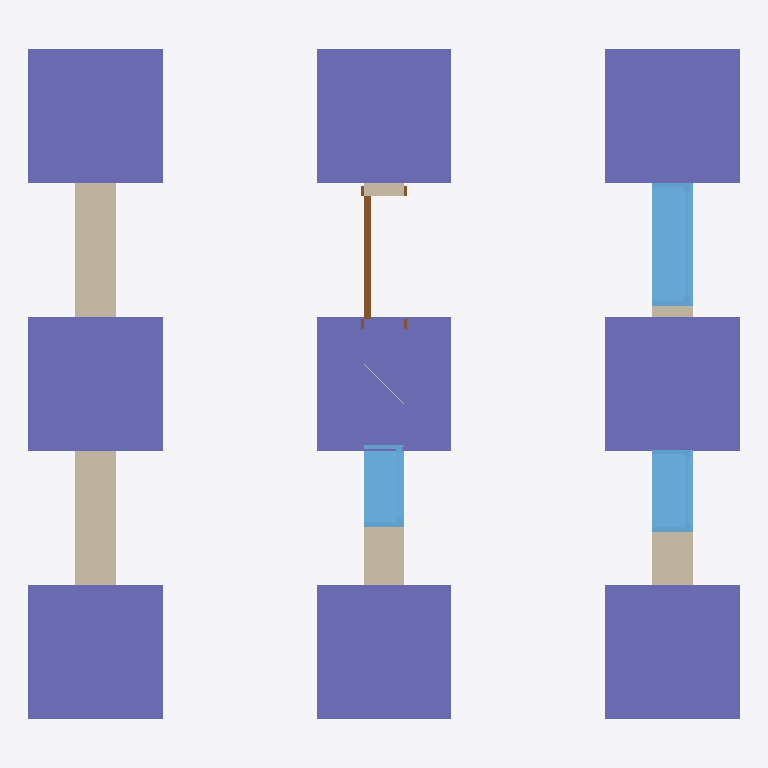
Plan cut of the same IFC building model at storey 'Level 1' (level 0.00 m, cut at 1.40 m), seen from above with north up, elements coloured by IFC class: 9 columns (violet), 3 walls (beige), 3 windows (light blue), 1 door (brown). Cut surfaces are drawn darker.
Extent 5.3 m × 5.0 m × 8.0 m (x, y, z). Storeys (1): Level 1 at 0.00 m. Elements (16): 9 IfcColumnStandardCase, 3 IfcWallStandardCase, 3 IfcWindow, 1 IfcDoor.

HEADER;
FILE_DESCRIPTION((''),'2;1');
FILE_NAME('','2018-03-14T15:49:55',(''),(''),'Xbim File Processor version 4.0.0.0','Xbim version 4.0.0.0','');
FILE_SCHEMA(('IFC4'));
ENDSEC;
DATA;
#94=IFCPROJECT('2YGsmhohj5xfsMzY1I0trJ',#42,'0001',$,$,'Project Name','Project Status',(#83,#91),#78);
#1139=IFCSITE('2YGsmhohj5xfsMzY1I0trH',#42,'Default',$,'',#1138,$,$,.ELEMENT.,$,$,$,$,$);
#104=IFCBUILDING('2YGsmhohj5xfsMzY1I0trI',#42,'',$,$,#32,$,'',.ELEMENT.,$,$,$);
#113=IFCBUILDINGSTOREY('2YGsmhohj5xfsMzY2j$8EK',#42,'Level 1',$,$,#111,$,'Level 1',.ELEMENT.,0.0);
#2888=IFCCOLUMNSTANDARDCASE('3EAKj5DZL9mO9D62tvVzMt',#2889,'New-Stud',$,$,#2900,#2899,$,$);
#2914=IFCCOLUMNSTANDARDCASE('3OWRifs2n5NgTy4hDnob7m',#2889,'New-Stud',$,$,#2925,#2924,$,$);
#2939=IFCCOLUMNSTANDARDCASE('1WjWWT2kr6vgwyLn2ClSH9',#2889,'New-Stud',$,$,#2950,#2949,$,$);
#3039=IFCCOLUMNSTANDARDCASE('19165Rgh9CLf6aGVzDe5D2',#2889,'New-Stud',$,$,#3050,#3049,$,$);
#3089=IFCCOLUMNSTANDARDCASE('3BWZi7OFz0ZvznMsdTbQez',#2889,'New-Stud',$,$,#3100,#3099,$,$);
#3064=IFCCOLUMNSTANDARDCASE('3GOeLhDRn6KOMvEOowdJkY',#2889,'New-Stud',$,$,#3075,#3074,$,$);
#2964=IFCCOLUMNSTANDARDCASE('12HPL7APvFY9Re_4oUGfoY',#2889,'New-Stud',$,$,#2975,#2974,$,$);
#3014=IFCCOLUMNSTANDARDCASE('2KMLdtdf53_P8x1BiOW8IN',#2889,'New-Stud',$,$,#3025,#3024,$,$);
#2989=IFCCOLUMNSTANDARDCASE('1ggt2tYgXAKOqwPwBxTGOM',#2889,'New-Stud',$,$,#3000,#2999,$,$);
#155=IFCWALLSTANDARDCASE('1tYrTtExH1xREQ8WFH__MQ',#42,'Basic Wall:Generic - 300mm:309100',$,'Basic Wall:Generic - 300mm:6291',#124,#151,'309100',$);
#1057=IFCWINDOW('1tYrTtExH1xREQ8WFH__jf',#42,'M_Fixed:0915 x 1830mm:309663',$,'0915 x 1830mm',#1428,#1051,'309663',1.83,0.915,$,$,$);
#895=IFCWINDOW('1tYrTtExH1xREQ8WFH__kF',#42,'M_Fixed:0610 x 1830mm:309625',$,'0610 x 1830mm',#1402,#889,'309625',1.83,0.61,$,$,$);
#801=IFCWINDOW('1tYrTtExH1xREQ8WFH__kw',#42,'M_Fixed:0610 x 1830mm:309580',$,'0610 x 1830mm',#1374,#795,'309580',1.83,0.61,$,$,$);
#298=IFCWALLSTANDARDCASE('1tYrTtExH1xREQ8WFH__Ka',#42,'Basic Wall:Generic - 300mm:309202',$,'Basic Wall:Generic - 300mm:6291',#278,#296,'309202',$);
#360=IFCWALLSTANDARDCASE('1tYrTtExH1xREQ8WFH__gT',#42,'Basic Wall:Generic - 300mm:309355',$,'Basic Wall:Generic - 300mm:6291',#340,#358,'309355',$);
#560=IFCDOOR('1tYrTtExH1xREQ8WFH__ex',#42,'M_Single-Flush:0915 x 2134mm:309453',$,'0915 x 2134mm',#1348,#554,'309453',2.134,0.915,$,$,$);
ENDSEC;